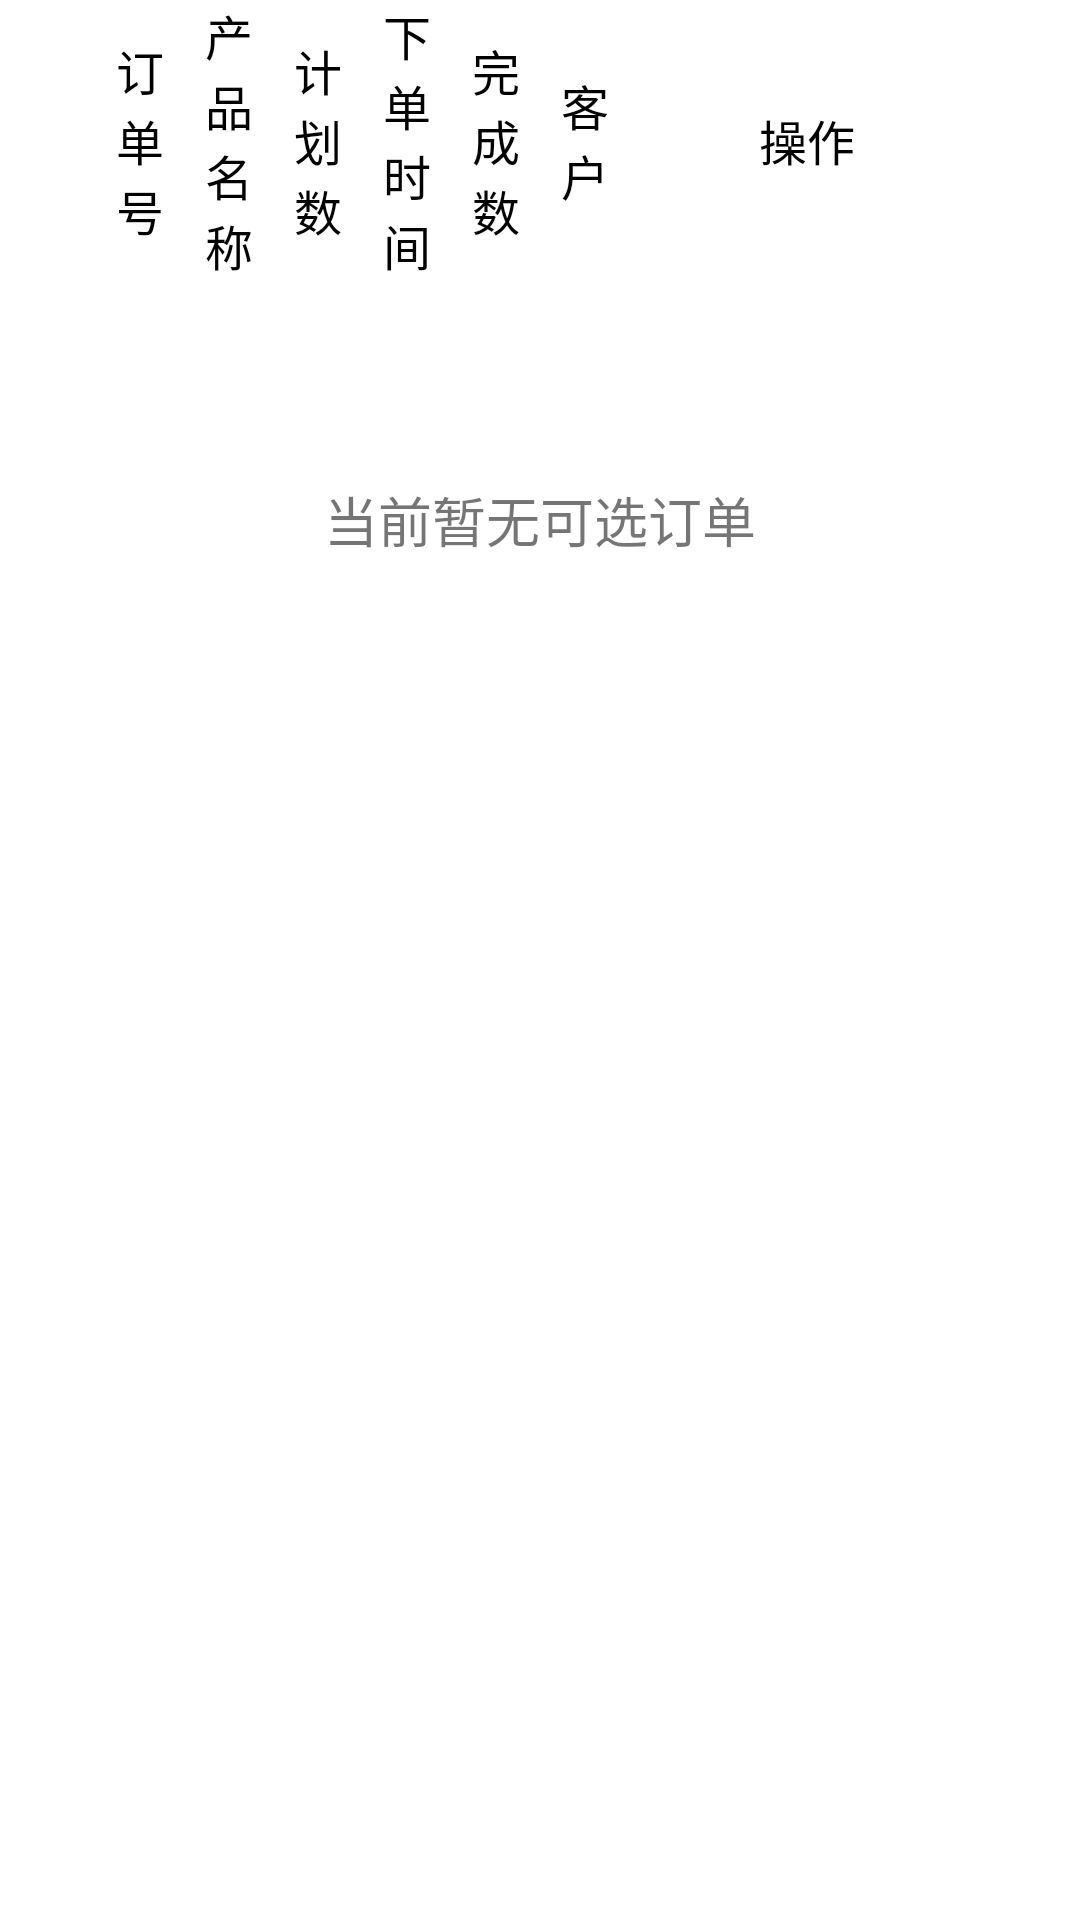

Here is an Android app screen rendered from its layout file. Give the layout XML and the strings, colors and styles it references.
<!-- AndroidManifest.xml: fallback theme Theme.MaterialComponents.DayNight.NoActionBar -->
<!-- res/layout/view_order_list.xml -->
<?xml version="1.0" encoding="utf-8"?>
<LinearLayout xmlns:android="http://schemas.android.com/apk/res/android"
    xmlns:app="http://schemas.android.com/apk/res-auto"
    android:layout_width="match_parent"
    android:layout_height="wrap_content"
    android:orientation="vertical"
    android:paddingBottom="16dp">

    <LinearLayout
        android:id="@+id/title"
        android:layout_width="match_parent"
        android:layout_height="wrap_content"
        android:layout_marginHorizontal="32dp"
        android:orientation="horizontal">

        <TextView
            android:layout_width="0dp"
            android:layout_height="match_parent"
            android:layout_weight="1"
            android:gravity="center"
            android:text="@string/txt_order_no"
            android:textColor="#000"
            android:textSize="16sp" />

        <TextView
            android:layout_width="0dp"
            android:layout_height="match_parent"
            android:layout_weight="1"
            android:gravity="center"
            android:text="@string/txt_pro_name"
            android:textColor="#000"
            android:textSize="16sp" />

        <TextView
            android:layout_width="0dp"
            android:layout_height="match_parent"
            android:layout_weight="1"
            android:gravity="center"
            android:text="@string/txt_plan_num"
            android:textColor="#000"
            android:textSize="16sp" />

        <TextView
            android:layout_width="0dp"
            android:layout_height="match_parent"
            android:layout_weight="1"
            android:gravity="center"
            android:text="@string/txt_order_date"
            android:textColor="#000"
            android:textSize="16sp" />

        <TextView
            android:layout_width="0dp"
            android:layout_height="match_parent"
            android:layout_weight="1"
            android:gravity="center"
            android:text="@string/txt_complete_num"
            android:textColor="#000"
            android:textSize="16sp" />

        <TextView
            android:layout_width="0dp"
            android:layout_height="match_parent"
            android:layout_weight="1"
            android:gravity="center"
            android:text="@string/txt_customer"
            android:textColor="#000"
            android:textSize="16sp" />

        <TextView
            android:layout_width="88dp"
            android:layout_height="match_parent"
            android:layout_weight="1"
            android:gravity="center"
            android:text="@string/txt_action"
            android:textColor="#000"
            android:textSize="16sp" />
    </LinearLayout>

    <androidx.recyclerview.widget.RecyclerView
        android:id="@+id/recyclerView"
        android:layout_width="match_parent"
        android:layout_height="wrap_content"
        android:layout_marginHorizontal="32dp"
        app:layoutManager="androidx.recyclerview.widget.LinearLayoutManager" />

    <TextView
        android:id="@+id/txt_empty2"
        android:layout_width="match_parent"
        android:layout_height="160dp"
        android:layout_marginHorizontal="32dp"
        android:gravity="center"
        android:text="@string/tips_order_none"
        android:textSize="18sp" />

</LinearLayout>
<!-- resources referenced by this layout -->
<resources>
  <string name="tips_order_none">当前暂无可选订单</string>
  <string name="txt_action">操作</string>
  <string name="txt_complete_num">完成数</string>
  <string name="txt_customer">客户</string>
  <string name="txt_order_date">下单时间</string>
  <string name="txt_order_no">订单号</string>
  <string name="txt_plan_num">计划数</string>
  <string name="txt_pro_name">产品名称</string>
</resources>
